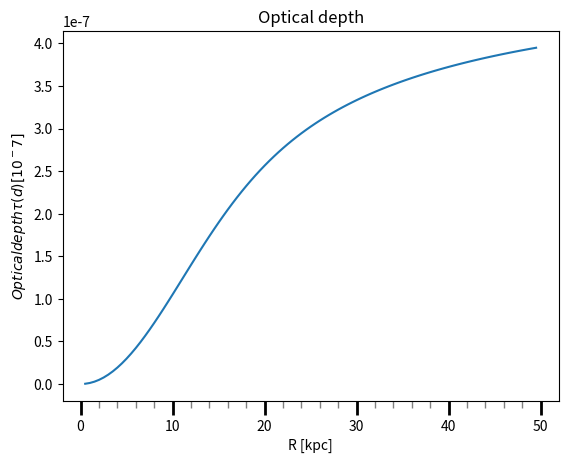

Reproduce this figure in Python.
import numpy as np
from scipy.integrate import quad
import scipy.constants as const
import matplotlib.pyplot as plt

k = 4 * 22 * 4.301 * 0.01992e9 / (7 * const.c**2)  # G = 4.301e-6
L = 50
#Integrand
def int(x, l):
    r0 = 8.5
    rh = 11.41
    n = 0.43
    x0 = r0 / l
    r = l * (x0**2 - 2 * x * x0 * np.cos(np.radians(280)) * np.cos(np.radians(-33)) + x**2)**(1/2)
    rho =  np.exp(- (r / rh)**(1/n))
    return rho * x * (1-x) 

l_val = np.arange(0.5, 50, 0.5)

int_val = []

for l in l_val:
    res, er = quad(int, 0, 1, args=(l)) 
    result = k * l**2 * res
    int_val.append(result)
   
# Create the plot
fig, ax = plt.subplots()

# Plot the data
ax.plot(l_val, int_val)

# Set major ticks locator and format
ax.xaxis.set_major_locator(plt.MultipleLocator(10))
ax.xaxis.set_minor_locator(plt.MultipleLocator(2))

# Customize the ticks
ax.tick_params(axis='x', which='major', length=10, width=2)
ax.tick_params(axis='x', which='minor', length=5, width=1, color='gray')

# Set labels
ax.set_xlabel('R [kpc]')
ax.set_ylabel('$Optical depth \\tau (d) [10^-7]$')
ax.set_title('Optical depth')

# Show the grid
ax.grid(False, which='both')

# Display the plot
plt.show()
